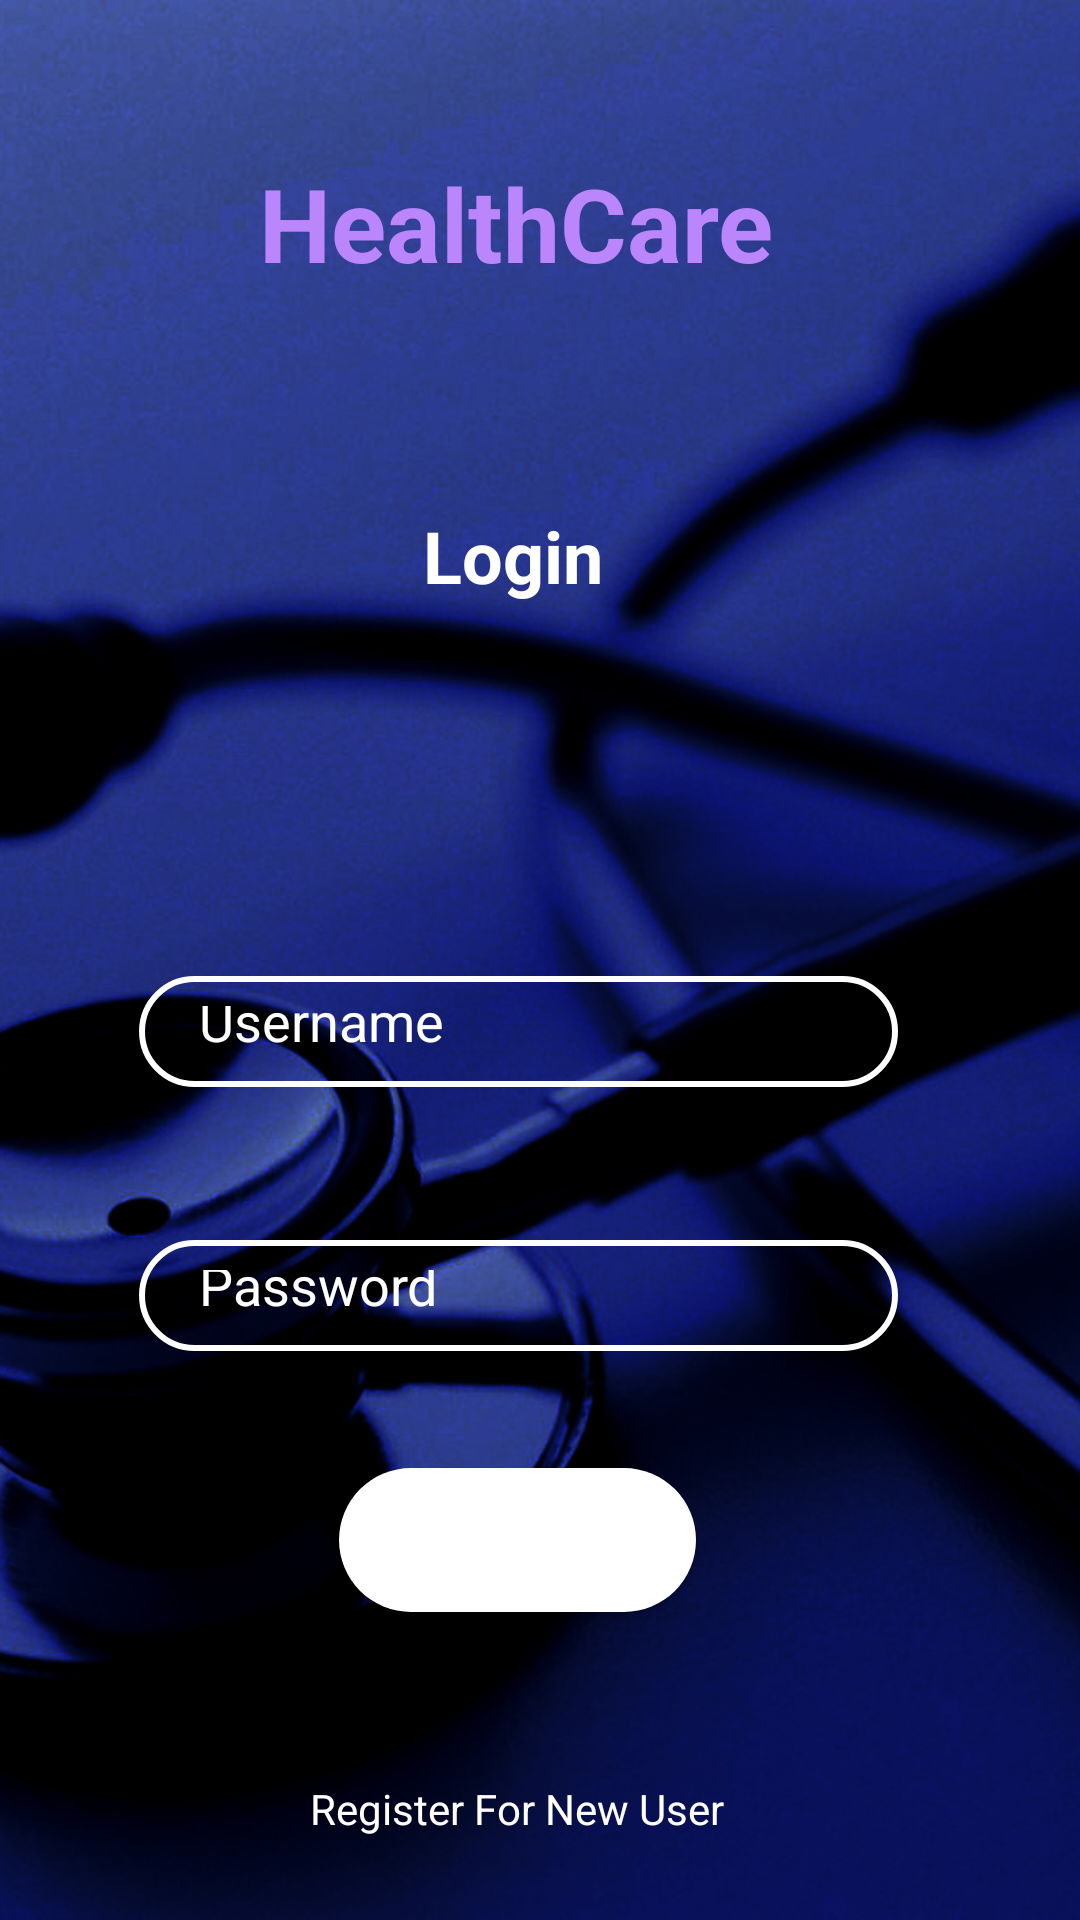

Reconstruct the res/layout file that produces this screen, plus the resources it refers to.
<!-- AndroidManifest.xml: application theme Theme.Healthcare -->
<!-- res/layout/activity_login.xml -->
<?xml version="1.0" encoding="utf-8"?>
<androidx.constraintlayout.widget.ConstraintLayout xmlns:android="http://schemas.android.com/apk/res/android"
    xmlns:app="http://schemas.android.com/apk/res-auto"
    xmlns:tools="http://schemas.android.com/tools"
    android:layout_width="match_parent"
    android:layout_height="match_parent"
    tools:context=".LoginActivity"
    android:background="@drawable/back1">

    <TextView
        android:id="@+id/textView"
        android:layout_width="wrap_content"
        android:layout_height="wrap_content"
        android:text="HealthCare"
        android:textColor="@color/purple_200"
        android:textSize="34sp"
        android:textStyle="bold"
        app:layout_constraintBottom_toBottomOf="parent"
        app:layout_constraintEnd_toEndOf="parent"
        app:layout_constraintHorizontal_bias="0.459"
        app:layout_constraintStart_toStartOf="parent"
        app:layout_constraintTop_toTopOf="parent"
        app:layout_constraintVertical_bias="0.087" />

    <TextView
        android:id="@+id/textView2"
        android:layout_width="wrap_content"
        android:layout_height="wrap_content"
        android:layout_marginTop="72dp"
        android:text="Login"
        android:textColor="@color/colorWhite"
        android:textSize="24sp"
        android:textStyle="bold"
        app:layout_constraintEnd_toEndOf="parent"
        app:layout_constraintHorizontal_bias="0.47"
        app:layout_constraintStart_toStartOf="parent"
        app:layout_constraintTop_toBottomOf="@+id/textView" />

    <EditText
        android:id="@+id/editTextLoginUsername"
        android:layout_width="253dp"
        android:layout_height="37dp"
        android:layout_marginTop="124dp"
        android:background="@drawable/input_bg"
        android:drawableLeft="@drawable/ic_baseline_person_24"
        android:drawablePadding="10dp"
        android:ems="10"
        android:hint="Username"
        android:inputType="textPersonName"
        android:paddingLeft="20dp"
        android:paddingTop="10dp"
        android:paddingRight="10dp"
        android:paddingBottom="10dp"
        android:textColor="@color/colorWhite"
        android:textColorHint="@color/colorWhite"
        app:layout_constraintEnd_toEndOf="parent"
        app:layout_constraintHorizontal_bias="0.434"
        app:layout_constraintStart_toStartOf="parent"
        app:layout_constraintTop_toBottomOf="@+id/textView2" />

    <EditText
        android:id="@+id/editTextLoginPassword"
        android:layout_width="253dp"
        android:layout_height="37dp"
        android:layout_marginTop="212dp"
        android:background="@drawable/input_bg"
        android:drawableLeft="@drawable/ic_baseline_security_24"
        android:drawablePadding="10dp"
        android:ems="10"
        android:hint="Password"
        android:inputType="textPassword"
        android:paddingLeft="20dp"
        android:paddingTop="10dp"
        android:paddingRight="10dp"
        android:paddingBottom="10dp"
        android:textColor="@color/colorWhite"
        android:textColorHint="@color/colorWhite"
        app:layout_constraintEnd_toEndOf="parent"
        app:layout_constraintHorizontal_bias="0.434"
        app:layout_constraintStart_toStartOf="parent"
        app:layout_constraintTop_toBottomOf="@+id/textView2" />

    <Button
        android:id="@+id/loginBtn"
        android:layout_width="119dp"
        android:layout_height="48dp"
        android:layout_marginTop="288dp"
        android:background="@drawable/btn_bg"
        android:text="Login"
        android:textColor="@color/colorWhite"
        app:layout_constraintEnd_toEndOf="parent"
        app:layout_constraintHorizontal_bias="0.469"
        app:layout_constraintStart_toStartOf="parent"
        app:layout_constraintTop_toBottomOf="@+id/textView2" />

    <TextView
        android:id="@+id/newUser"
        android:layout_width="wrap_content"
        android:layout_height="wrap_content"
        android:layout_marginTop="392dp"
        android:text="Register For New User"
        android:textColor="@color/colorWhite"
        app:layout_constraintEnd_toEndOf="parent"
        app:layout_constraintHorizontal_bias="0.465"
        app:layout_constraintStart_toStartOf="parent"
        app:layout_constraintTop_toBottomOf="@+id/textView2" />
</androidx.constraintlayout.widget.ConstraintLayout>
<!-- resources referenced by this layout -->
<resources>
  <color name="colorWhite">#FFFFFF</color>
  <color name="purple_200">#FFBB86FC</color>
  <!-- drawable back1: jpg bitmap (drawable, 322686 bytes) -->
  <!-- drawable btn_bg (drawable) -->
  <?xml version="1.0" encoding="utf-8"?>
  <shape xmlns:android="http://schemas.android.com/apk/res/android">
      <solid android:color="@color/colorWhite"/>
      <corners android:radius="70dp"/>
  </shape>
  <!-- drawable input_bg (drawable) -->
  <?xml version="1.0" encoding="utf-8"?>
  <shape xmlns:android="http://schemas.android.com/apk/res/android">
      <stroke android:color="@color/colorWhite" android:width="2dp"/>
      <corners android:radius="70dp" />
  </shape>
  <style name="Theme.Healthcare" parent="Theme.MaterialComponents.DayNight.NoActionBar">
  
  
  
  
  
  
  
  
  
  
  
          
          <item name="colorPrimary">@color/primary</item>
          
          <item name="android:statusBarColor" tools:targetApi="l">@color/primary</item>
          
      </style>
  <color name="primary">#1C2E46</color>
</resources>
